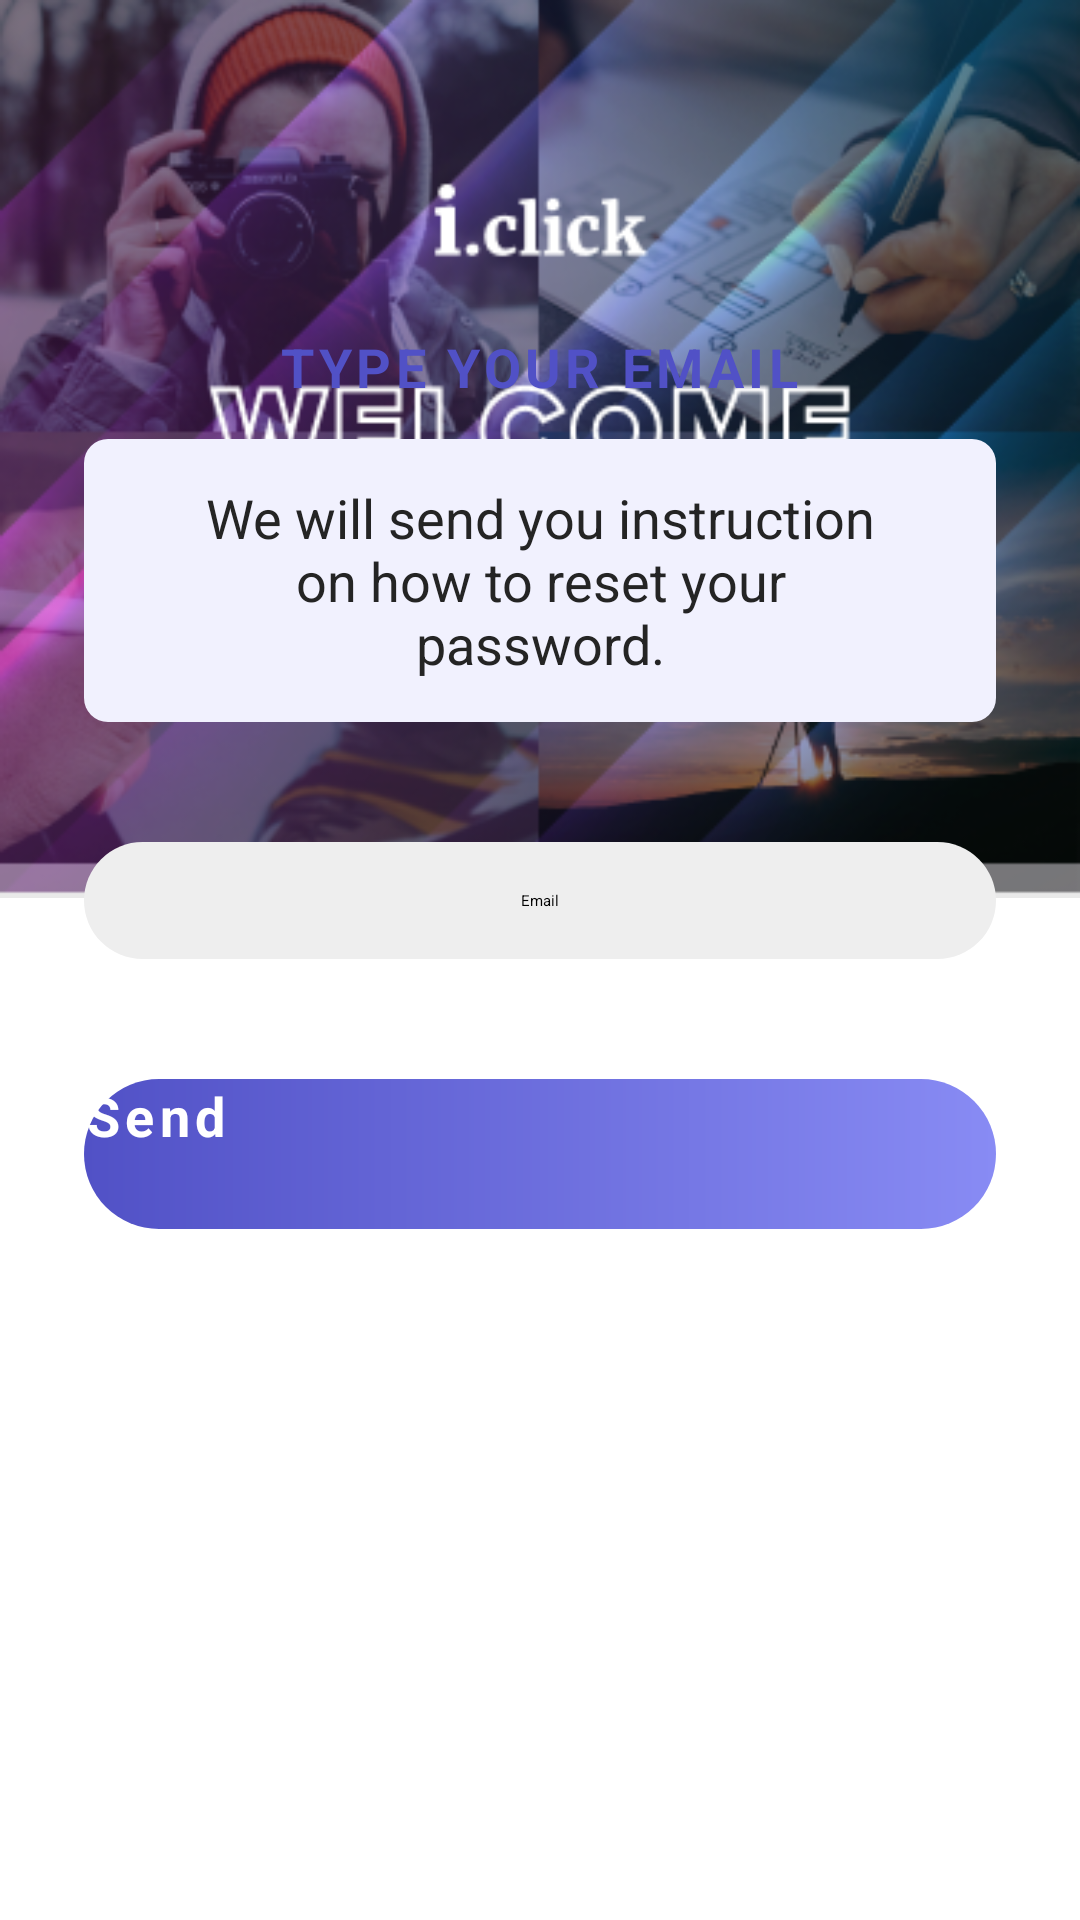

Layout XML and referenced resources for this Android screen:
<!-- AndroidManifest.xml: application theme Theme.SocialMediaApp -->
<!-- res/layout/fragment_send_email.xml -->
<?xml version="1.0" encoding="utf-8"?>
<RelativeLayout xmlns:android="http://schemas.android.com/apk/res/android"
    xmlns:tools="http://schemas.android.com/tools"
    android:id="@+id/sendEmail"
    android:layout_width="match_parent"
    android:layout_height="match_parent"
    tools:context=".fragments.SendEmail">

    <ImageView
        android:layout_width="match_parent"
        android:layout_height="wrap_content"
        android:src="@drawable/ic_background_auth"
        android:adjustViewBounds="true" />

    <LinearLayout
        android:id="@+id/ll1"
        android:layout_width="match_parent"
        android:layout_height="550dp"
        android:paddingTop="20dp"
        android:paddingLeft="28dp"
        android:paddingRight="28dp"

        android:orientation="vertical"
        android:background="@drawable/auth_bg"
        android:layout_alignParentBottom="true">

        <TextView
            android:layout_width="wrap_content"
            android:layout_height="wrap_content"
            android:layout_gravity="center"

            android:text="Type your email"
            android:textSize="18dp"
            android:textStyle="bold"
            android:textColor="@color/primary"
            android:letterSpacing="0.08"
            android:textAllCaps="true" />

        <TextView
            android:layout_width="match_parent"
            android:layout_height="wrap_content"
            android:layout_gravity="center"

            android:layout_marginTop="12dp"
            android:paddingTop="14dp"
            android:paddingLeft="38dp"
            android:paddingBottom="14dp"
            android:paddingRight="38dp"

            android:text="We will send you instruction on how to reset your password."
            android:textSize="18dp"
            android:textAlignment="center"
            android:textColor="#242424"
            android:background="@drawable/veri_bg"/>

        <EditText
            android:id="@+id/emailET"
            android:layout_width="match_parent"
            android:layout_height="wrap_content"
            android:padding="16dp"
            android:layout_marginTop="40dp"

            android:textColor="#000"
            android:background="@drawable/input"
            android:textAlignment="center"
            android:hint="Email" />

        <ProgressBar
            android:layout_centerHorizontal="true"
            android:layout_width="wrap_content"
            android:layout_height="wrap_content"
            android:id="@+id/progressBar"
            android:visibility="gone"
            android:layout_below="@id/emailET"
            android:layout_above="@id/verifyBtn"/>
        


        <androidx.appcompat.widget.AppCompatButton
            android:id="@+id/verifyBtn"
            android:layout_width="match_parent"
            android:layout_height="50dp"
            android:layout_marginTop="40dp"

            android:text="Send"
            android:textColor="#fff"
            android:textSize="18dp"
            android:letterSpacing="0.1"
            android:textStyle="bold"
            android:background="@drawable/gradient_bg"/>

    </LinearLayout>

</RelativeLayout>
<!-- resources referenced by this layout -->
<resources>
  <color name="primary">#5151C6</color>
  <!-- drawable gradient_bg (drawable) -->
  <?xml version="1.0" encoding="utf-8"?>
  <shape xmlns:android="http://schemas.android.com/apk/res/android">
      <gradient
          android:startColor="#5151C6"
          android:endColor="#888BF4"
          android:angle="0" />
  
      <corners android:radius="999dp"/>
  
  </shape>
  <!-- drawable ic_background_auth: png bitmap (drawable, 176014 bytes) -->
  <!-- drawable input (drawable) -->
  <?xml version="1.0" encoding="utf-8"?>
  <shape xmlns:android="http://schemas.android.com/apk/res/android"
      android:shape="rectangle">
  
      <solid
          android:color="#EEE"/>
  
      <corners
          android:radius="999dp" />
  
  </shape>
  <!-- drawable veri_bg (drawable) -->
  <?xml version="1.0" encoding="utf-8"?>
  <shape xmlns:android="http://schemas.android.com/apk/res/android"
      android:shape="rectangle">
  
      <solid
          android:color="#F1F1FE"/>
  
      <corners
          android:radius="8dp"/>
  
  </shape>
</resources>
